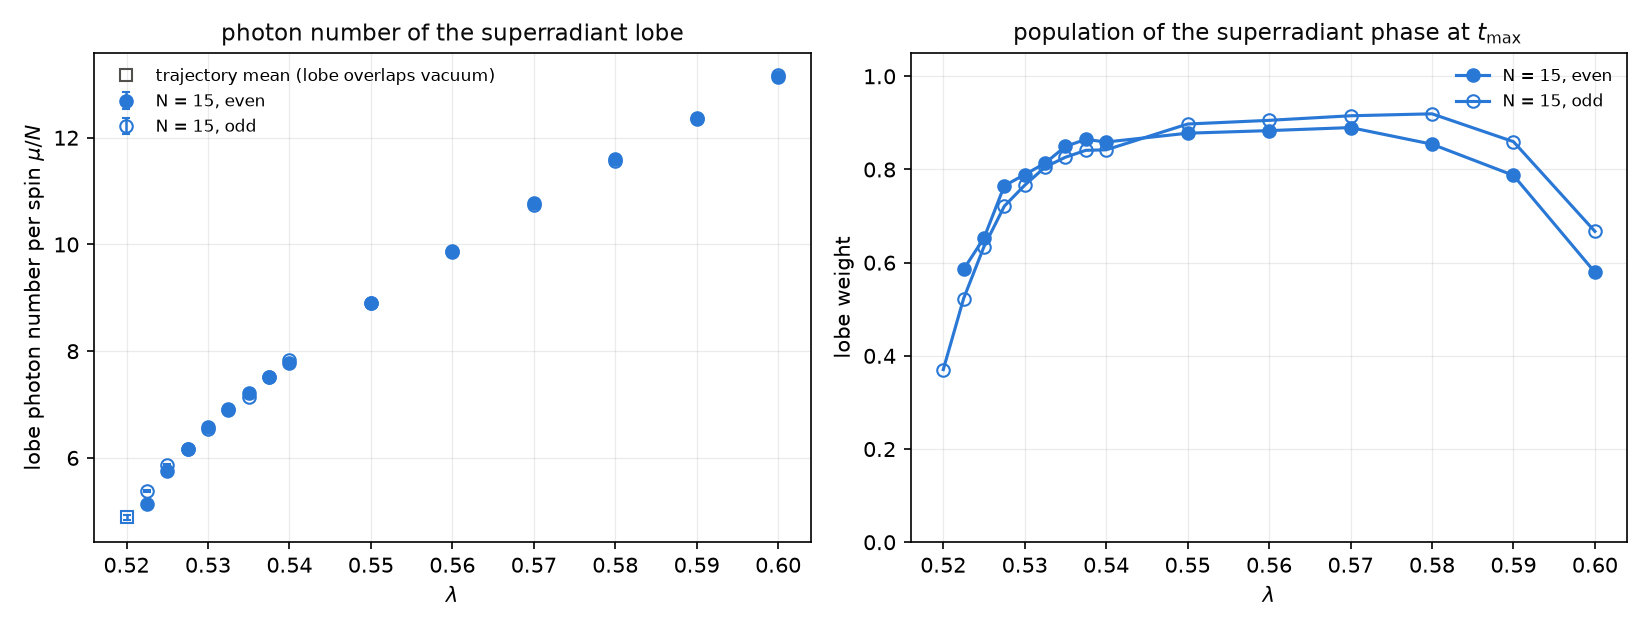

The file beside this chart, header and first rows:
N, lam, M, sector, method, n_split, weight, mu_over_N, mu_err_over_N, sigma_over_N, moment_over_N, std_over_N, traj_mean_over_N, traj_se_over_N, traj_frac, n_traj_lobe, vac_frac, vac_mean_over_N, vac_se_over_N, all_mean_over_N, all_se_over_N, reason
15, 0.49, 100, even, none, , , , , , , , , , , , 1, 0.2209, 0.005049, 0.2209, 0.005049, no separated lobe (P(n): no lobe peak; t…
15, 0.49, 100, odd, none, , , , , , , , , , , , 1, 0.228, 0.003957, 0.228, 0.003957, no separated lobe (P(n): no lobe peak; t…
15, 0.5, 100, even, none, , , , , , , , , , , , 1, 0.2824, 0.00997, 0.2824, 0.00997, no separated lobe (P(n): no lobe peak; t…
15, 0.5, 100, odd, none, , , , , , , , , , , , 1, 0.2774, 0.008417, 0.2774, 0.008417, no separated lobe (P(n): no lobe peak; t…
15, 0.5025, 100, even, none, , , , , , , , , , , , 1, 0.286, 0.00988, 0.286, 0.00988, no separated lobe (P(n): no lobe peak; t…
15, 0.5025, 100, odd, none, , , , , , , , , , , , 1, 0.2715, 0.007838, 0.2715, 0.007838, no separated lobe (P(n): no lobe peak; t…
15, 0.505, 100, even, none, , , , , , , , , , , , 1, 0.3213, 0.0123, 0.3213, 0.0123, no separated lobe (P(n): no lobe peak; t…
15, 0.505, 100, odd, none, , , , , , , , , , , , 1, 0.3064, 0.01047, 0.3064, 0.01047, no separated lobe (P(n): no lobe peak; t…
15, 0.5075, 100, even, none, , , , , , , , , , , , 1, 0.373, 0.01532, 0.373, 0.01532, no separated lobe (P(n): no lobe peak; t…
15, 0.5075, 100, odd, none, , , , , , , , , , , , 1, 0.3843, 0.01486, 0.3843, 0.01486, no separated lobe (P(n): no lobe peak; t…
15, 0.51, 100, even, none, , , , , , , , , , , , 1, 0.4204, 0.01748, 0.4204, 0.01748, no separated lobe (P(n): no lobe peak; t…
15, 0.51, 100, odd, none, , , , , , , , , , , , 1, 0.4313, 0.01735, 0.4313, 0.01735, no separated lobe (P(n): no lobe peak; t…
15, 0.5125, 120, even, none, , , , , , , , , , , , 1, 0.7135, 0.02879, 0.7135, 0.02879, no separated lobe (P(n): no lobe peak; t…
15, 0.5125, 120, odd, none, , , , , , , , , , , , 1, 0.6354, 0.02523, 0.6354, 0.02523, no separated lobe (P(n): no lobe peak; t…
15, 0.515, 120, even, none, , , , , , , , , , , , 1, 0.9786, 0.03525, 0.9786, 0.03525, no separated lobe (P(n): peak/dip only 1…
15, 0.515, 120, odd, none, , , , , , , , , , , , 1, 0.9027, 0.03356, 0.9027, 0.03356, no separated lobe (P(n): peak/dip only 1…
15, 0.5175, 140, even, none, , , , , , , , , , , , 1, 1.572, 0.04766, 1.572, 0.04766, no separated lobe (P(n): peak/dip only 1…
15, 0.5175, 140, odd, none, , , , , , , , , , , , 1, 1.419, 0.04492, 1.419, 0.04492, no separated lobe (P(n): peak/dip only 1…
15, 0.52, 140, even, none, , , , , , , , , , , , 1, 2.151, 0.0534, 2.151, 0.0534, no separated lobe (P(n): peak/dip only 1…
15, 0.52, 140, odd, trajectories, 33.78, 0.3705, , , , , , 4.883, 0.04731, 0.3705, 741, 0.6295, 0.3384, 0.01033, 2.022, 0.05253, 
15, 0.5225, 160, even, P(n), 22, 0.5858, 5.142, 0.01845, 1.883, 5.164, 1.703, 5.123, 0.0446, 0.5905, 1181, 0.4095, 0.2505, 0.008137, 3.127, 0.0598, 
15, 0.5225, 160, odd, P(n), 25, 0.5231, 5.378, 0.02501, 1.867, 5.351, 1.674, 5.308, 0.04611, 0.5275, 1055, 0.4725, 0.2789, 0.00813, 2.931, 0.06131, 
15, 0.525, 160, even, P(n), 26, 0.653, 5.754, 0.01767, 1.773, 5.689, 1.653, 5.655, 0.04023, 0.657, 1314, 0.343, 0.2688, 0.01156, 3.808, 0.06312, 
15, 0.525, 160, odd, P(n), 23, 0.6344, 5.872, 0.02197, 1.76, 5.753, 1.691, 5.735, 0.04144, 0.636, 1272, 0.364, 0.2563, 0.008152, 3.741, 0.06465, 
15, 0.5275, 180, even, P(n), 22, 0.7651, 6.174, 0.01809, 1.749, 6.058, 1.715, 6.034, 0.0384, 0.7685, 1537, 0.2315, 0.2114, 0.008813, 4.686, 0.06239, 
15, 0.5275, 180, odd, P(n), 25, 0.7214, 6.162, 0.01398, 1.706, 6.084, 1.67, 6.079, 0.03756, 0.7215, 1443, 0.2785, 0.2759, 0.01099, 4.463, 0.06425, 
15, 0.53, 180, even, P(n), 22, 0.789, 6.583, 0.01529, 1.677, 6.449, 1.704, 6.436, 0.03696, 0.7905, 1581, 0.2095, 0.2128, 0.009984, 5.132, 0.06377, 
15, 0.53, 180, odd, P(n), 25, 0.7662, 6.533, 0.008604, 1.649, 6.46, 1.646, 6.459, 0.03524, 0.766, 1532, 0.234, 0.247, 0.01063, 5.005, 0.06477, 
15, 0.5325, 180, even, P(n), 24, 0.8136, 6.92, 0.01507, 1.622, 6.769, 1.666, 6.758, 0.03502, 0.815, 1630, 0.185, 0.2146, 0.01109, 5.547, 0.06362, 
15, 0.5325, 180, odd, P(n), 25, 0.8051, 6.898, 0.0105, 1.615, 6.782, 1.641, 6.771, 0.0344, 0.8065, 1613, 0.1935, 0.2343, 0.01004, 5.506, 0.0641, 
15, 0.535, 200, even, P(n), 26, 0.8495, 7.216, 0.006772, 1.608, 7.135, 1.623, 7.13, 0.03245, 0.85, 1700, 0.15, 0.1936, 0.01048, 6.09, 0.0619, 
15, 0.535, 200, odd, P(n), 29, 0.8263, 7.15, 0.003895, 1.604, 7.112, 1.592, 7.11, 0.03186, 0.8265, 1653, 0.1735, 0.2308, 0.01071, 5.916, 0.06396, 
15, 0.5375, 200, even, P(n), 28, 0.8646, 7.512, 0.005625, 1.56, 7.443, 1.608, 7.439, 0.03152, 0.865, 1730, 0.135, 0.2097, 0.01404, 6.463, 0.06164, 
15, 0.5375, 200, odd, P(n), 33, 0.8411, 7.514, 0.002055, 1.547, 7.499, 1.556, 7.499, 0.03008, 0.841, 1682, 0.159, 0.2286, 0.01216, 6.343, 0.06465, 
15, 0.54, 200, even, P(n), 34, 0.8589, 7.776, 0.004389, 1.537, 7.717, 1.559, 7.716, 0.02983, 0.859, 1718, 0.141, 0.2328, 0.01698, 6.661, 0.06368, 
15, 0.54, 200, odd, P(n), 35, 0.8422, 7.833, 0.004343, 1.522, 7.775, 1.554, 7.775, 0.02982, 0.842, 1684, 0.158, 0.2473, 0.01554, 6.586, 0.06639, 
15, 0.55, 220, even, P(n), 42, 0.8779, 8.908, 0.002719, 1.46, 8.868, 1.492, 8.867, 0.02655, 0.878, 1756, 0.122, 0.2045, 0.01566, 7.81, 0.06759, 
15, 0.55, 220, odd, P(n), 29, 0.8976, 8.908, 0.001954, 1.463, 8.856, 1.522, 8.855, 0.0272, 0.8975, 1795, 0.1025, 0.2109, 0.01461, 7.969, 0.06354, 
15, 0.56, 260, even, P(n), 64, 0.8834, 9.86, 0.0009563, 1.422, 9.844, 1.434, 9.847, 0.02364, 0.883, 1766, 0.117, 0.2873, 0.03605, 8.728, 0.07195, 
15, 0.56, 260, odd, P(n), 57, 0.9055, 9.886, 0.002087, 1.454, 9.862, 1.471, 9.861, 0.02474, 0.9055, 1811, 0.0945, 0.297, 0.03172, 8.957, 0.06653, 
15, 0.57, 280, even, P(n), 76, 0.89, 10.77, 0.0007166, 1.413, 10.76, 1.427, 10.76, 0.02274, 0.89, 1780, 0.11, 0.3049, 0.03922, 9.612, 0.07605, 
15, 0.57, 280, odd, P(n), 51, 0.9153, 10.74, 0.0007071, 1.42, 10.72, 1.471, 10.71, 0.02408, 0.9155, 1831, 0.0845, 0.2819, 0.02899, 9.833, 0.06859, 
15, 0.58, 300, even, P(n), 92, 0.8543, 11.59, 0.0007682, 1.38, 11.58, 1.396, 11.58, 0.02147, 0.8545, 1709, 0.1455, 0.4703, 0.05421, 9.962, 0.08985, 
15, 0.58, 300, odd, P(n), 85, 0.9195, 11.57, 0.001326, 1.403, 11.57, 1.422, 11.57, 0.02155, 0.9195, 1839, 0.0805, 0.6231, 0.0772, 10.69, 0.06976, 
15, 0.59, 320, even, P(n), 114, 0.7874, 12.35, 0.001082, 1.407, 12.35, 1.421, 12.34, 0.02277, 0.7875, 1575, 0.2125, 1.212, 0.0845, 9.978, 0.105, 
15, 0.59, 320, odd, P(n), 113, 0.8597, 12.38, 0.0002627, 1.406, 12.37, 1.411, 12.38, 0.021, 0.859, 1718, 0.141, 2.025, 0.1177, 10.92, 0.08421, 
15, 0.6, 320, even, P(n), 138, 0.5794, 13.13, 0.001101, 1.408, 13.14, 1.401, 13.14, 0.02467, 0.579, 1158, 0.421, 3.856, 0.08333, 9.232, 0.1093, 
15, 0.6, 320, odd, P(n), 135, 0.6672, 13.17, 0.001032, 1.387, 13.17, 1.393, 13.18, 0.02225, 0.666, 1332, 0.334, 4.234, 0.08236, 10.19, 0.0994, 
